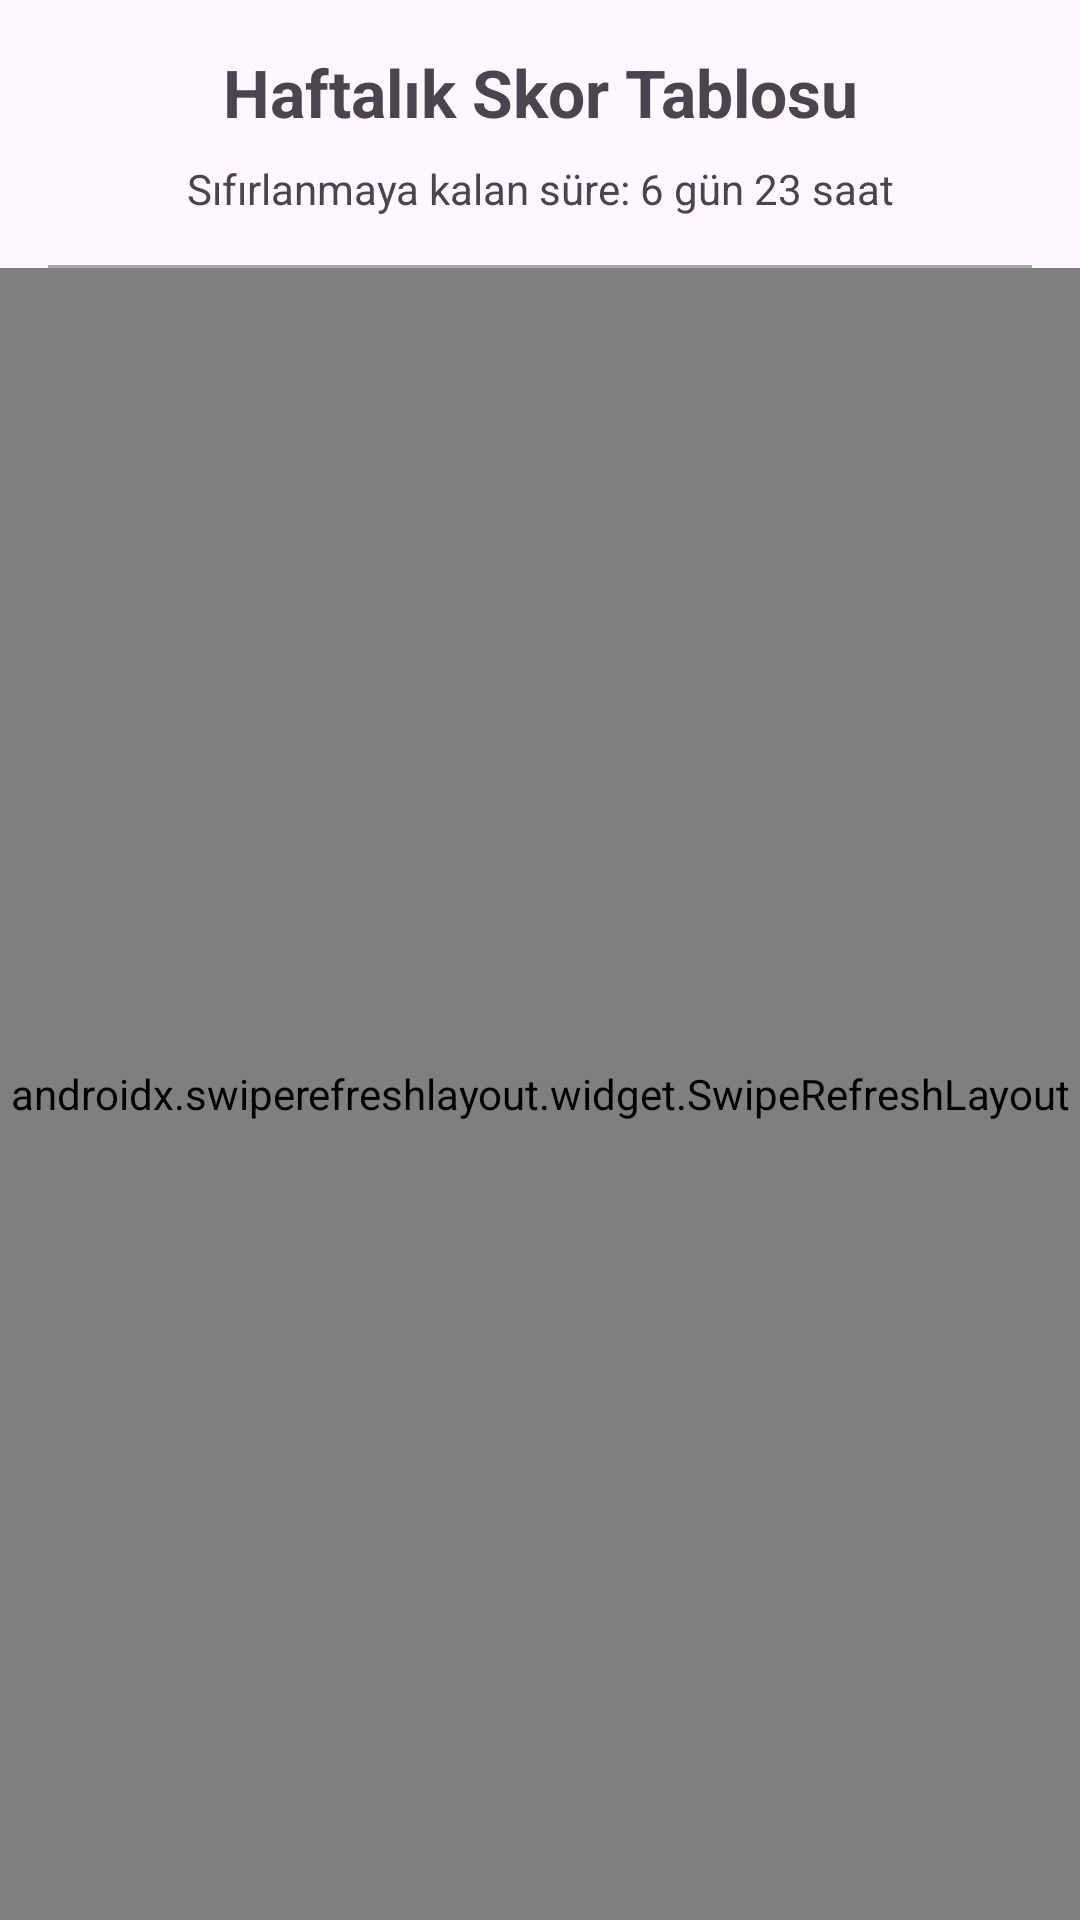

Android layout source for this screen:
<!-- AndroidManifest.xml: application theme Theme.Dodoprojectv2 -->
<!-- res/layout/fragment_leaderboard.xml -->
<?xml version="1.0" encoding="utf-8"?>
<androidx.constraintlayout.widget.ConstraintLayout xmlns:android="http://schemas.android.com/apk/res/android"
    xmlns:app="http://schemas.android.com/apk/res-auto"
    xmlns:tools="http://schemas.android.com/tools"
    android:layout_width="match_parent"
    android:layout_height="match_parent"
    tools:context=".ui.leaderboard.LeaderboardFragment">

    <TextView
        android:id="@+id/text_leaderboard_title"
        android:layout_width="match_parent"
        android:layout_height="wrap_content"
        android:layout_marginStart="16dp"
        android:layout_marginTop="16dp"
        android:layout_marginEnd="16dp"
        android:text="Haftalık Skor Tablosu"
        android:textAlignment="center"
        android:textSize="22sp"
        android:textStyle="bold"
        app:layout_constraintEnd_toEndOf="parent"
        app:layout_constraintStart_toStartOf="parent"
        app:layout_constraintTop_toTopOf="parent" />

    <TextView
        android:id="@+id/text_time_remaining"
        android:layout_width="match_parent"
        android:layout_height="wrap_content"
        android:layout_marginStart="16dp"
        android:layout_marginTop="8dp"
        android:layout_marginEnd="16dp"
        android:text="Sıfırlanmaya kalan süre: 6 gün 23 saat"
        android:textAlignment="center"
        android:textSize="14sp"
        app:layout_constraintEnd_toEndOf="parent"
        app:layout_constraintStart_toStartOf="parent"
        app:layout_constraintTop_toBottomOf="@+id/text_leaderboard_title" />

    <View
        android:id="@+id/divider"
        android:layout_width="match_parent"
        android:layout_height="1dp"
        android:layout_marginStart="16dp"
        android:layout_marginTop="16dp"
        android:layout_marginEnd="16dp"
        android:background="@android:color/darker_gray"
        app:layout_constraintEnd_toEndOf="parent"
        app:layout_constraintStart_toStartOf="parent"
        app:layout_constraintTop_toBottomOf="@+id/text_time_remaining" />

    <androidx.swiperefreshlayout.widget.SwipeRefreshLayout
        android:id="@+id/swipe_refresh_layout"
        android:layout_width="0dp"
        android:layout_height="0dp"
        app:layout_constraintBottom_toBottomOf="parent"
        app:layout_constraintEnd_toEndOf="parent"
        app:layout_constraintStart_toStartOf="parent"
        app:layout_constraintTop_toBottomOf="@+id/divider">

        <androidx.recyclerview.widget.RecyclerView
            android:id="@+id/recycler_view_leaderboard"
            android:layout_width="match_parent"
            android:layout_height="match_parent"
            android:clipToPadding="false"
            android:paddingTop="8dp"
            android:paddingBottom="8dp"
            tools:listitem="@layout/item_leaderboard_user" />
    </androidx.swiperefreshlayout.widget.SwipeRefreshLayout>

    <TextView
        android:id="@+id/text_empty_leaderboard"
        android:layout_width="wrap_content"
        android:layout_height="wrap_content"
        android:text="Henüz hiç kullanıcı takip etmiyorsunuz"
        android:textSize="16sp"
        android:visibility="gone"
        app:layout_constraintBottom_toBottomOf="parent"
        app:layout_constraintEnd_toEndOf="parent"
        app:layout_constraintStart_toStartOf="parent"
        app:layout_constraintTop_toBottomOf="@+id/divider" />

    <ProgressBar
        android:id="@+id/progress_bar"
        android:layout_width="wrap_content"
        android:layout_height="wrap_content"
        android:visibility="gone"
        app:layout_constraintBottom_toBottomOf="parent"
        app:layout_constraintEnd_toEndOf="parent"
        app:layout_constraintStart_toStartOf="parent"
        app:layout_constraintTop_toBottomOf="@+id/divider" />

</androidx.constraintlayout.widget.ConstraintLayout>
<!-- res/layout/item_leaderboard_user.xml (included above) -->
<?xml version="1.0" encoding="utf-8"?>
<androidx.constraintlayout.widget.ConstraintLayout xmlns:android="http://schemas.android.com/apk/res/android"
    xmlns:app="http://schemas.android.com/apk/res-auto"
    xmlns:tools="http://schemas.android.com/tools"
    android:layout_width="match_parent"
    android:layout_height="wrap_content"
    android:padding="12dp"
    android:background="?attr/selectableItemBackground">

    <TextView
        android:id="@+id/text_rank"
        android:layout_width="wrap_content"
        android:layout_height="wrap_content"
        android:layout_marginStart="4dp"
        android:textSize="18sp"
        android:textStyle="bold"
        app:layout_constraintBottom_toBottomOf="parent"
        app:layout_constraintStart_toStartOf="parent"
        app:layout_constraintTop_toTopOf="parent"
        tools:text="1" />

    <de.hdodenhof.circleimageview.CircleImageView
        android:id="@+id/image_profile"
        android:layout_width="48dp"
        android:layout_height="48dp"
        android:layout_marginStart="16dp"
        android:src="@drawable/default_profile"
        app:civ_border_color="@android:color/darker_gray"
        app:civ_border_width="1dp"
        app:layout_constraintBottom_toBottomOf="parent"
        app:layout_constraintStart_toEndOf="@+id/text_rank"
        app:layout_constraintTop_toTopOf="parent" />

    <TextView
        android:id="@+id/text_username"
        android:layout_width="0dp"
        android:layout_height="wrap_content"
        android:layout_marginStart="12dp"
        android:layout_marginEnd="16dp"
        android:ellipsize="end"
        android:maxLines="1"
        android:textSize="16sp"
        android:textStyle="bold"
        app:layout_constraintBottom_toBottomOf="parent"
        app:layout_constraintEnd_toStartOf="@+id/text_score"
        app:layout_constraintStart_toEndOf="@+id/image_profile"
        app:layout_constraintTop_toTopOf="parent"
        tools:text="kullanici_adi" />

    <TextView
        android:id="@+id/text_score"
        android:layout_width="wrap_content"
        android:layout_height="wrap_content"
        android:textColor="@color/colorPrimary"
        android:textSize="18sp"
        android:textStyle="bold"
        app:layout_constraintBottom_toBottomOf="parent"
        app:layout_constraintEnd_toEndOf="parent"
        app:layout_constraintTop_toTopOf="parent"
        tools:text="800" />
        
    <View
        android:id="@+id/divider"
        android:layout_width="match_parent"
        android:layout_height="0.5dp"
        android:layout_marginTop="12dp"
        android:background="#E0E0E0"
        app:layout_constraintBottom_toBottomOf="parent"
        app:layout_constraintEnd_toEndOf="parent"
        app:layout_constraintStart_toStartOf="parent"
        app:layout_constraintTop_toBottomOf="@+id/image_profile" />

</androidx.constraintlayout.widget.ConstraintLayout>
<!-- resources referenced by this layout -->
<resources>
  <color name="colorPrimary">#FF6200EE</color>
  <!-- drawable default_profile (drawable) -->
  <?xml version="1.0" encoding="utf-8"?>
  <vector xmlns:android="http://schemas.android.com/apk/res/android"
      android:width="120dp"
      android:height="120dp"
      android:viewportWidth="24"
      android:viewportHeight="24"
      android:tint="#CCCCCC">
    <path
        android:fillColor="@android:color/white"
        android:pathData="M12,2C6.48,2 2,6.48 2,12s4.48,10 10,10 10,-4.48 10,-10S17.52,2 12,2zM12,5c1.66,0 3,1.34 3,3s-1.34,3 -3,3 -3,-1.34 -3,-3 1.34,-3 3,-3zM12,19.2c-2.5,0 -4.71,-1.28 -6,-3.22 0.03,-1.99 4,-3.08 6,-3.08 1.99,0 5.97,1.09 6,3.08 -1.29,1.94 -3.5,3.22 -6,3.22z"/>
  </vector>
  <style name="Theme.Dodoprojectv2" parent="Base.Theme.Dodoprojectv2" />
  <style name="Base.Theme.Dodoprojectv2" parent="Theme.Material3.DayNight.NoActionBar">
          
          
      </style>
</resources>
